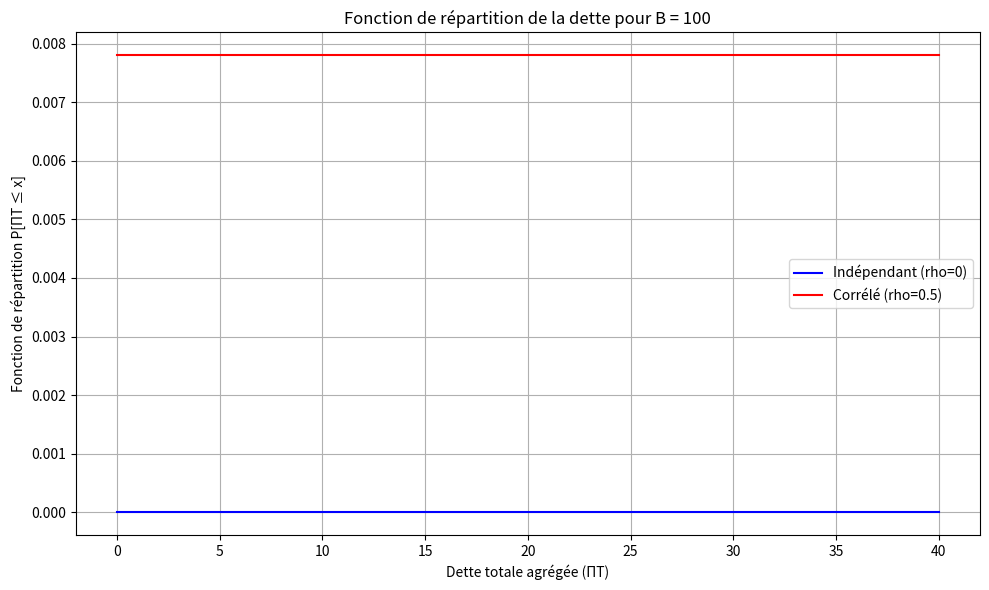
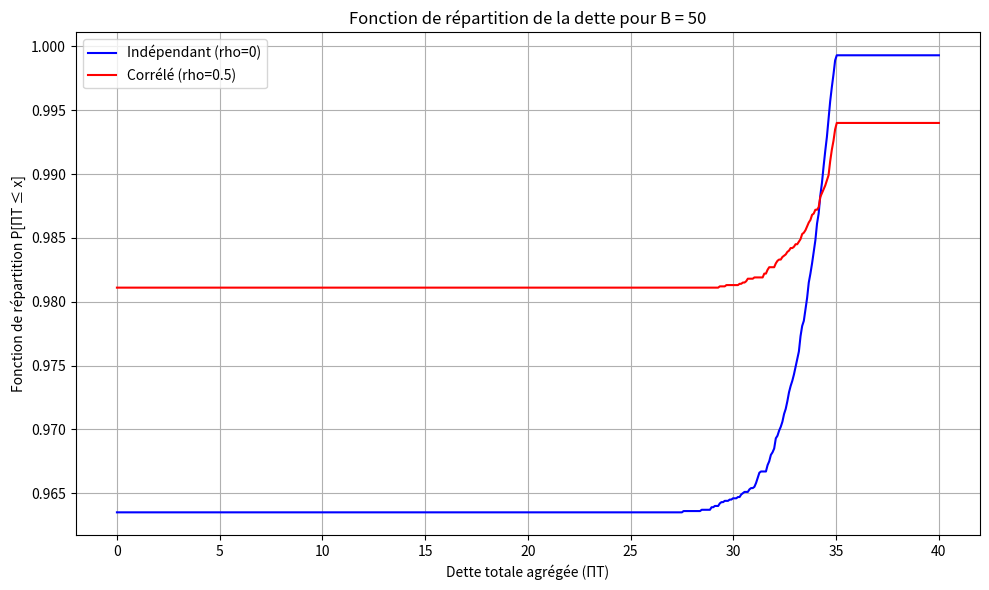
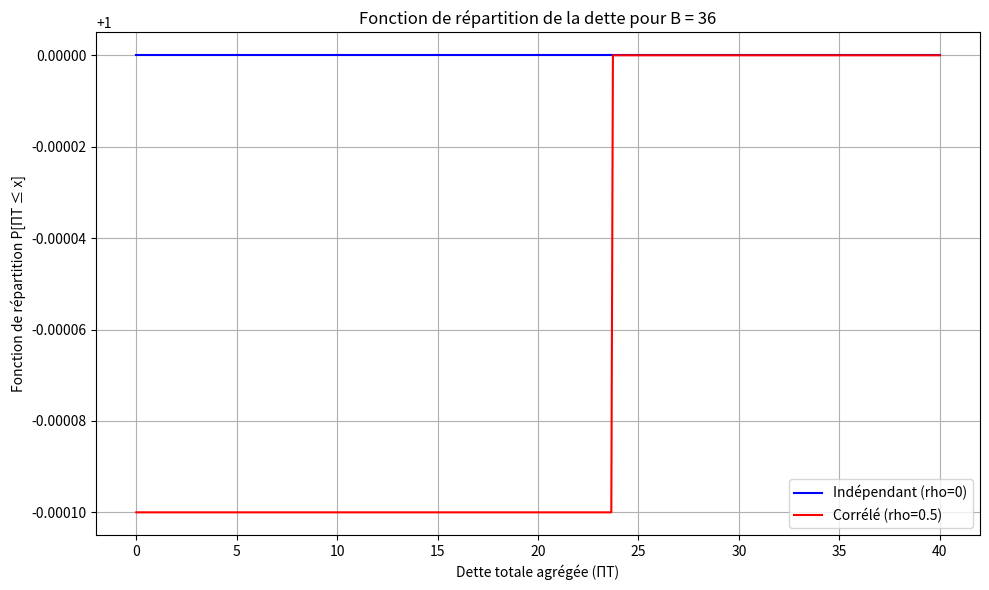

Recreate these plots in Python, in order.
import numpy as np
import matplotlib.pyplot as plt

# Paramètres
N = 100  # Nombre d'entreprises
T = 1.0  # Horizon de simulation (1 an)
S0 = 100  # Valeur initiale des actifs des entreprises
mu = 0.0  # Rendement moyen
sigma = 0.2  # Volatilité des actifs
rho = 0.5  # Corrélation entre les actifs (modifié selon les scénarios)
B = 36  # Seuil de défaut
n_simulations = 10000  # Nombre de simulations

taux_recouvrement = 0.3

def decompose_cholesky(cov_matrix):
    return np.linalg.cholesky(cov_matrix)

def simuler_trajectoires_corrigees():
    cov_matrix = rho * np.ones((N, N)) + (1 - rho) * np.eye(N)
    chol_matrix = decompose_cholesky(cov_matrix)
    Z = np.random.normal(0, 1, (n_simulations, N))  # Variables aléatoires normales
    Z_corrigees = Z @ chol_matrix.T  # Applique la matrice de Cholesky pour corréler les actifs
    ST = S0 * np.exp((mu - 0.5 * sigma**2) * T + sigma * np.sqrt(T) * Z_corrigees)  # Simulation des prix
    return ST

def simuler_independants():
    Z = np.random.normal(0, 1, (n_simulations, N))  # Variables normales indépendantes
    ST = S0 * np.exp((mu - 0.5 * sigma**2) * T + sigma * np.sqrt(T) * Z)  # Simulation des prix
    return ST

def calculer_distribution_pertes(ST, taux_recouvrement, B):
    defauts = ST < B  
    pertes = (1 - taux_recouvrement) * np.where(defauts, ST, 0)  # Pertes en cas de défaut
    perte_totale=pertes.sum(axis=1)  # Somme des pertes pour chaque simulation
    return perte_totale

def tracer_cdf(pertes_indep, pertes_corr, seuils):
    x = np.linspace(0, 40, 500)  # Plage de valeurs à analyser
    cdf_indep = [np.mean(pertes_indep <= xi) for xi in x]
    cdf_corr = [np.mean(pertes_corr <= xi) for xi in x]

    plt.figure(figsize=(10, 6))
    plt.plot(x, cdf_indep, label='Indépendant (rho=0)', color='blue')
    plt.plot(x, cdf_corr, label=f'Corrélé (rho={rho})', color='red')
    plt.xlabel("Dette totale agrégée (ΠT)")
    plt.ylabel("Fonction de répartition P[ΠT ≤ x]")
    plt.title(f"Fonction de répartition de la dette pour B = {seuils}")
    plt.legend()
    plt.grid(True)
    plt.tight_layout()
    plt.savefig("Fonction de répartition de la dette")
    plt.show()

def comparer_seuils(seuils):
    for seuil in seuils:
        pertes_indep = calculer_distribution_pertes(simuler_independants(), taux_recouvrement, seuil)
        pertes_corr = calculer_distribution_pertes(simuler_trajectoires_corrigees(), taux_recouvrement, seuil)
        tracer_cdf(pertes_indep, pertes_corr, seuil)

seuils = [100, 50, 36]
comparer_seuils(seuils)

